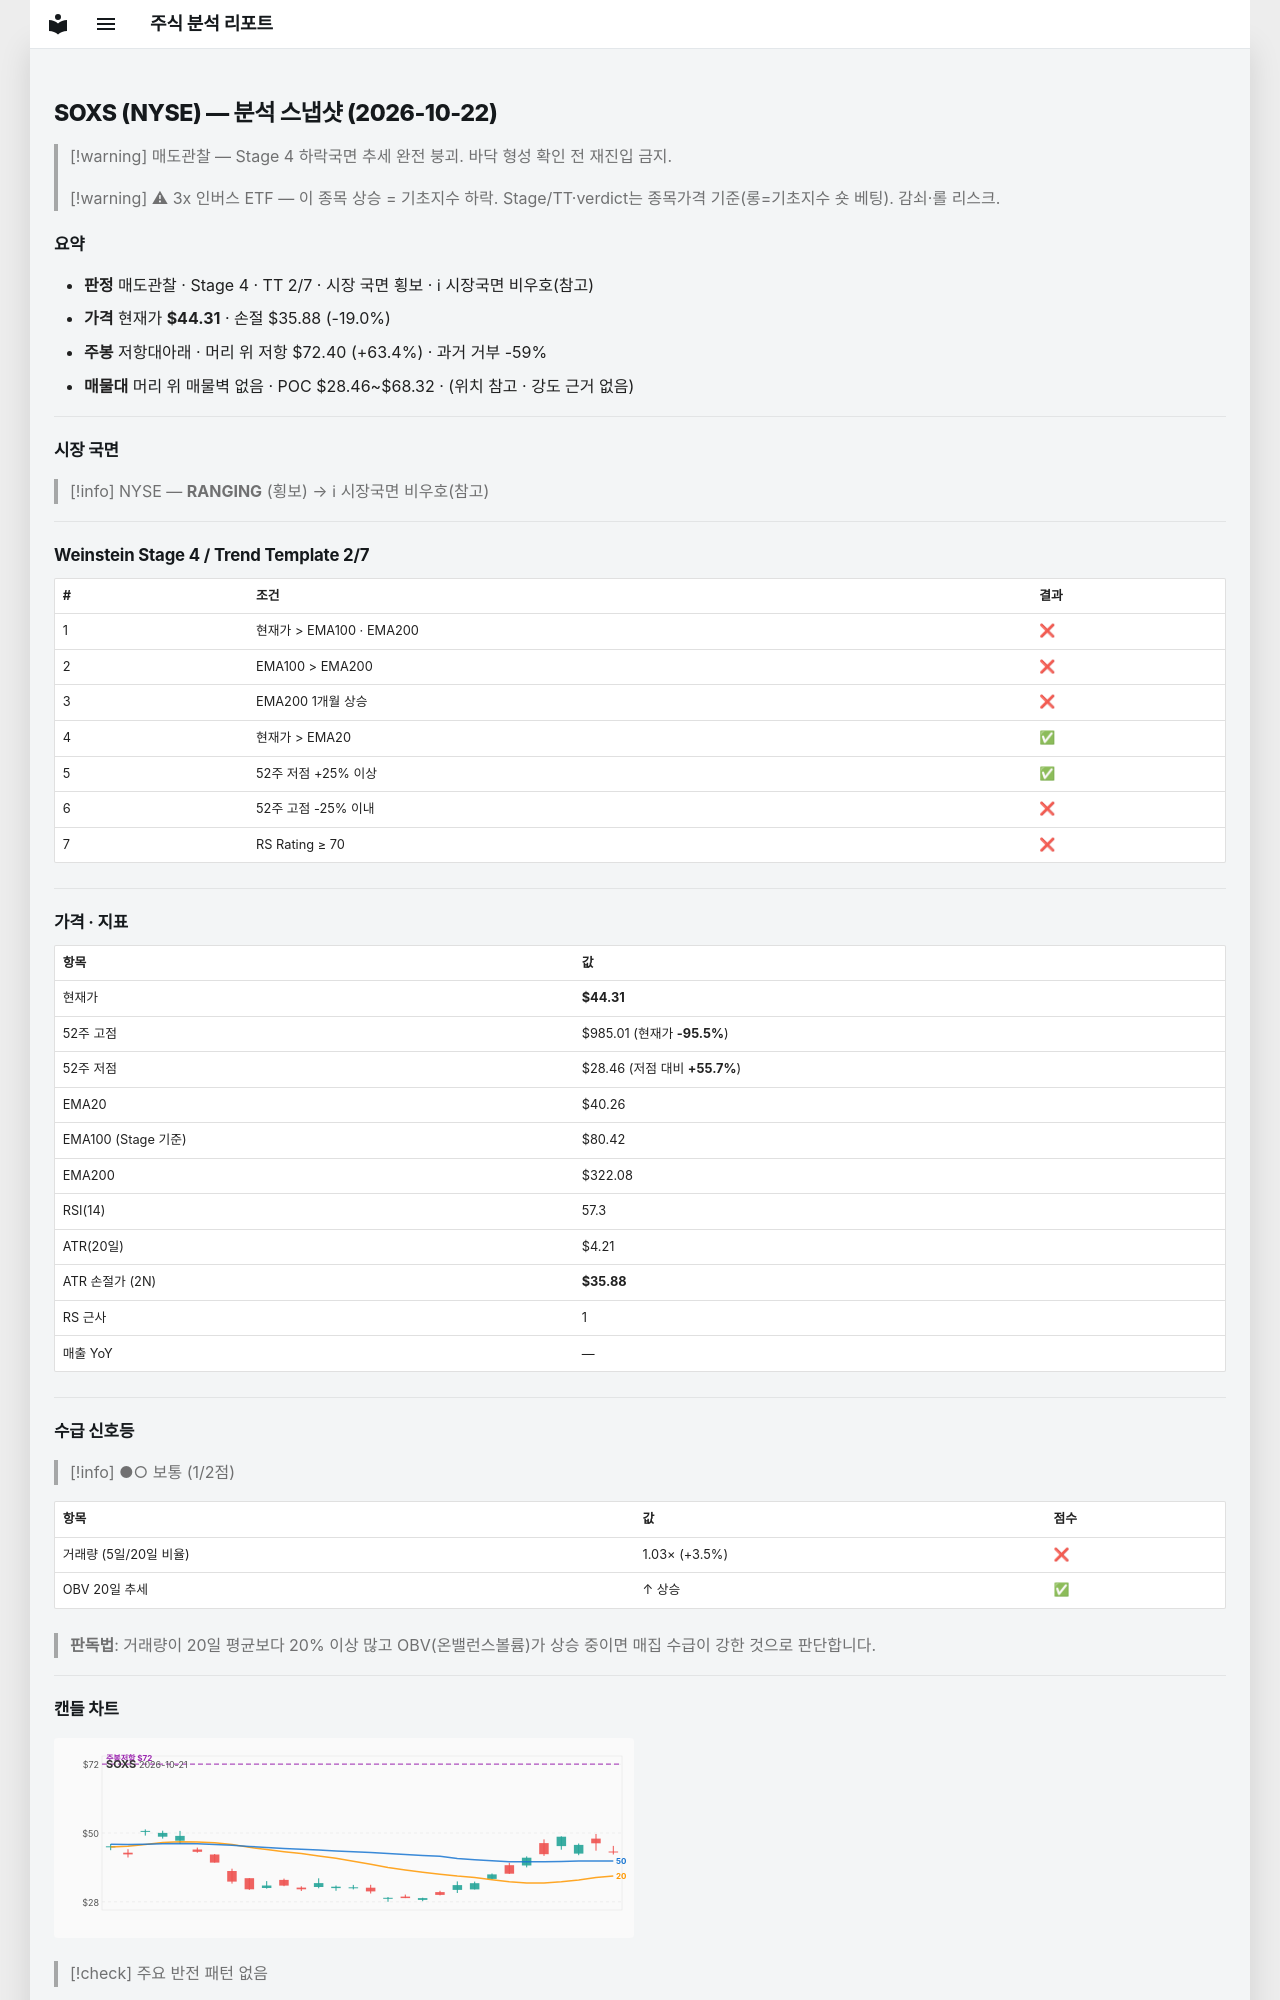

repository: soloandco/stock-reports · page: snapshots/SOXS-2026-10-22/index.html · generator: mkdocs

---
type: analysis-snapshot
title: SOXS 분석 스냅샷
ticker: SOXS
market: NYSE
created: 2026-10-22
updated: 2026-10-22
bar-date: 2026-10-21
verdict: 매도관찰
real-rr: 3.33
sma50-gap-pct: 10.1
weekly-position: 저항대아래
weekly-overhead-price: 72.40
weekly-overhead-pct: 63.4
stage: 4
trend-template-score: 2
tt-max: 7
ma-set: ema-20-100-200
price: 44.310001373291016
stop-price: 35.881425553636326
market-regime: RANGING
supply-demand-score: 1/2
supply-demand-label: 보통
status: tracking
tags:
  - stock-agent
  - watchlist
  - SOXS
  - analysis
related:
  - "[[analysis-template]]"
---

# SOXS (NYSE) — 분석 스냅샷 (2026-10-22)

> [!warning] 매도관찰 — Stage 4 하락국면
> 추세 완전 붕괴. 바닥 형성 확인 전 재진입 금지.

> [!warning] ⚠ 3x 인버스 ETF — 이 종목 상승 = 기초지수 하락. Stage/TT·verdict는 종목가격 기준(롱=기초지수 숏 베팅). 감쇠·롤 리스크.

## 요약

- **판정** 매도관찰 · Stage 4 · TT 2/7 · 시장 국면 횡보 · ℹ 시장국면 비우호(참고)
- **가격** 현재가 **$44.31** · 손절 $35.88 (-19.0%)
- **주봉** 저항대아래 · 머리 위 저항 $72.40 (+63.4%) · 과거 거부 -59%
- **매물대** 머리 위 매물벽 없음 · POC $28.46~$68.32 · (위치 참고 · 강도 근거 없음)

---

## 시장 국면

> [!info] NYSE — **RANGING** (횡보) → ℹ 시장국면 비우호(참고)

---

## Weinstein Stage 4 / Trend Template 2/7

| # | 조건 | 결과 |
|---|------|------|
| 1 | 현재가 > EMA100 · EMA200 | ❌ |
| 2 | EMA100 > EMA200 | ❌ |
| 3 | EMA200 1개월 상승 | ❌ |
| 4 | 현재가 > EMA20 | ✅ |
| 5 | 52주 저점 +25% 이상 | ✅ |
| 6 | 52주 고점 -25% 이내 | ❌ |
| 7 | RS Rating ≥ 70 | ❌ |

---

## 가격 · 지표

| 항목 | 값 |
|------|---|
| 현재가 | **$44.31** |
| 52주 고점 | $985.01 (현재가 **-95.5%**) |
| 52주 저점 | $28.46 (저점 대비 **+55.7%**) |
| EMA20 | $40.26 |
| EMA100 (Stage 기준) | $80.42 |
| EMA200 | $322.08 |
| RSI(14) | 57.3 |
| ATR(20일) | $4.21 |
| ATR 손절가 (2N) | **$35.88** |
| RS 근사 | 1 |
| 매출 YoY | — |

---
## 수급 신호등

> [!info] ●○ 보통 (1/2점)

| 항목 | 값 | 점수 |
|------|------|------|
| 거래량 (5일/20일 비율) | 1.03× (+3.5%) | ❌ |
| OBV 20일 추세 | ↑ 상승 | ✅ |

> **판독법**: 거래량이 20일 평균보다 20% 이상 많고 OBV(온밸런스볼륨)가 상승 중이면 매집 수급이 강한 것으로 판단합니다.

---
